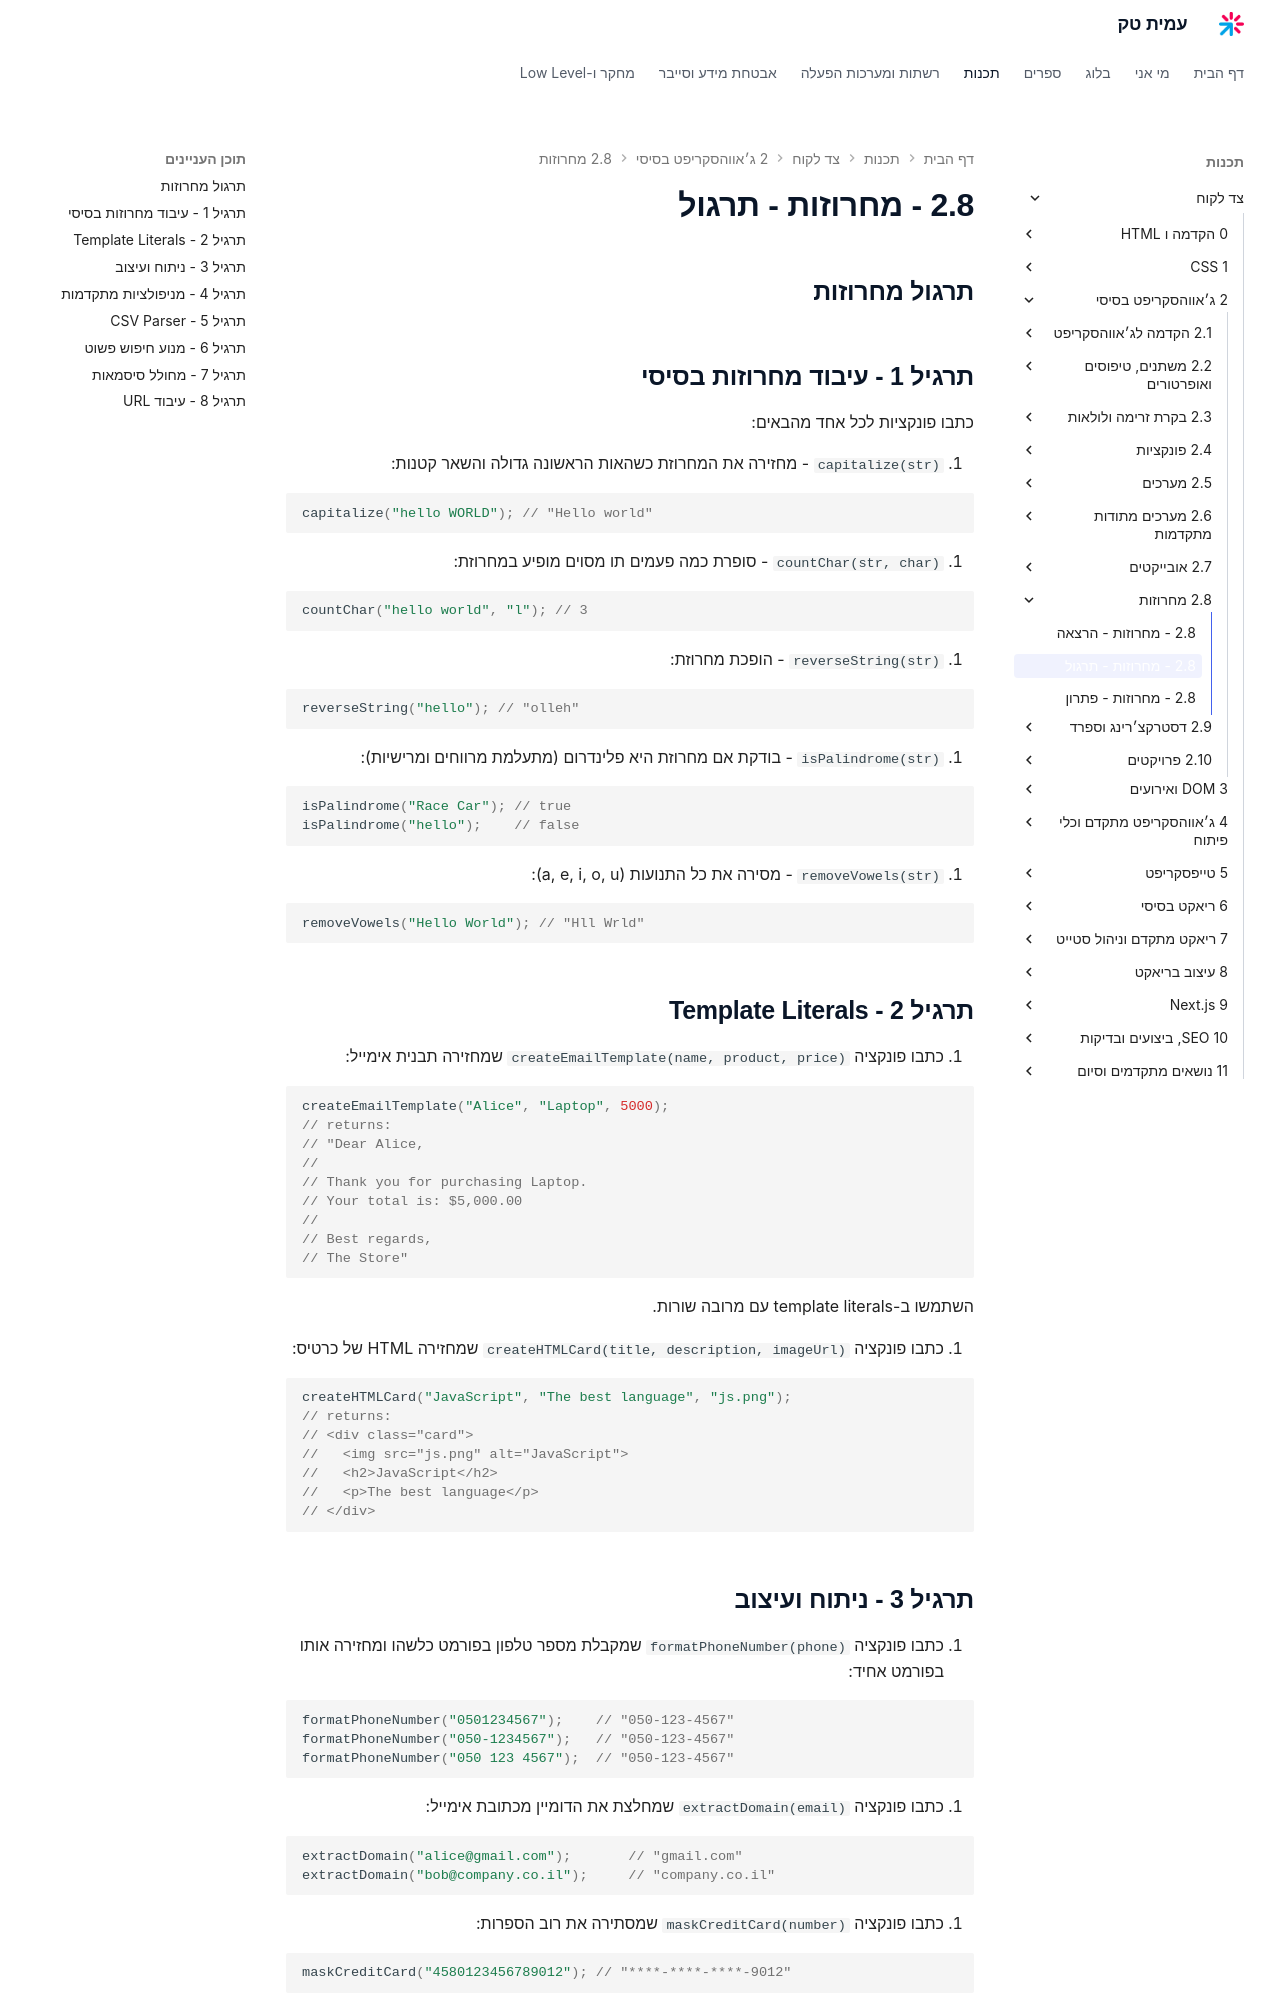

repository: AmitPinchasi/amittech · page: צד-לקוח/2 - ג׳אווהסקריפט בסיסי/2.8 - מחרוזות/2.8 - מחרוזות - תרגול/index.html · generator: mkdocs


## תרגול מחרוזות

## תרגיל 1 - עיבוד מחרוזות בסיסי

כתבו פונקציות לכל אחד מהבאים:

1. `capitalize(str)` - מחזירה את המחרוזת כשהאות הראשונה גדולה והשאר קטנות:

```js
capitalize("hello WORLD"); // "Hello world"
```

2. `countChar(str, char)` - סופרת כמה פעמים תו מסוים מופיע במחרוזת:

```js
countChar("hello world", "l"); // 3
```

3. `reverseString(str)` - הופכת מחרוזת:

```js
reverseString("hello"); // "olleh"
```

4. `isPalindrome(str)` - בודקת אם מחרוזת היא פלינדרום (מתעלמת מרווחים ומרישיות):

```js
isPalindrome("Race Car"); // true
isPalindrome("hello");    // false
```

5. `removeVowels(str)` - מסירה את כל התנועות (a, e, i, o, u):

```js
removeVowels("Hello World"); // "Hll Wrld"
```

## תרגיל 2 - Template Literals

1. כתבו פונקציה `createEmailTemplate(name, product, price)` שמחזירה תבנית אימייל:

```js
createEmailTemplate("Alice", "Laptop", 5000);
// returns:
// "Dear Alice,
//
// Thank you for purchasing Laptop.
// Your total is: $5,000.00
//
// Best regards,
// The Store"
```

השתמשו ב-template literals עם מרובה שורות.

2. כתבו פונקציה `createHTMLCard(title, description, imageUrl)` שמחזירה HTML של כרטיס:

```js
createHTMLCard("JavaScript", "The best language", "js.png");
// returns:
// <div class="card">
//   <img src="js.png" alt="JavaScript">
//   <h2>JavaScript</h2>
//   <p>The best language</p>
// </div>
```

## תרגיל 3 - ניתוח ועיצוב

1. כתבו פונקציה `formatPhoneNumber(phone)` שמקבלת מספר טלפון בפורמט כלשהו ומחזירה אותו בפורמט אחיד:

```js
formatPhoneNumber("0501234567");    // "050-123-4567"
formatPhoneNumber("050-1234567");   // "050-123-4567"
formatPhoneNumber("050 123 4567");  // "050-123-4567"
```

2. כתבו פונקציה `extractDomain(email)` שמחלצת את הדומיין מכתובת אימייל:

```js
extractDomain("alice@gmail.com");       // "gmail.com"
extractDomain("bob@company.co.il");     // "company.co.il"
```

3. כתבו פונקציה `maskCreditCard(number)` שמסתירה את רוב הספרות:

```js
maskCreditCard("4580123456789012"); // "****-****-****-9012"
```
